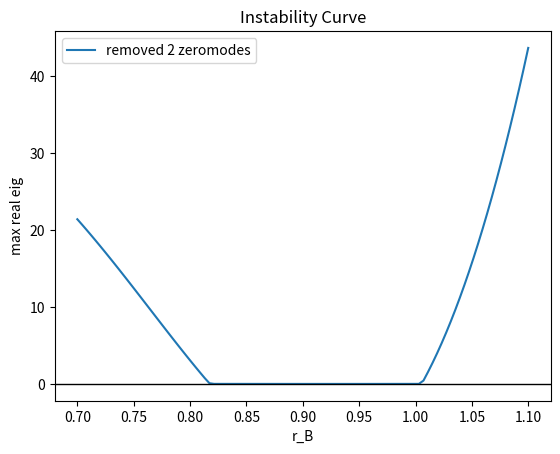

This figure's Python source:
import numpy as np
import scipy.sparse as sp
import scipy.sparse.linalg as spla
from scipy.sparse import diags
import matplotlib.pyplot as plt


kBT = 1.0
cA0 = 1.0
cB0 = 2.0
DA = 1.0
DB = 1.0
kappa0 = 1.0
RA = 1.0 
nPts = 60
n = nPts
L = 100.0
x = np.linspace(0, L, nPts)
h = L/(nPts-1)

def B2(rA, rB):
  return 16*np.pi/3*(rA+rB)**3
def sigma(rA, rB):
  return 1
def B3(rA, rB, rC):

    return (16*np.pi**2/9) * (
        rB**3*rC**3
      + 3*rA*rB**2*rC**2*(rB+rC)
      + rA**3*(rB+rC)**3
      + 3*rA**3*rB*rC*(rB**2+3*rB*rC+rC**2)
    )


def stencil_2(i):
   return {-1:1.0/h**2, 0:-2.0/h**2, 1:1.0/h**2}
def stencil_4(i):
   return {-2:1.0/h**4, -1:-4.0/h**4, 0:6.0/h**4, 1:-4.0/h**4, 2:1.0/h**4}
def neumann_D2(n,h):
    main = -2*np.ones(n)
    off  =  1*np.ones(n-1)
    D2   = sp.diags([off,main,off],[-1,0,1],format="lil")
    D2[0,0],   D2[0,1]   = -1,  +1
    D2[-1,-2],D2[-1,-1] = +1,  -1
    return (D2/h**2).tocsr()
def neumann_D1(n,h):
    D1 = sp.lil_matrix((n,n))
    for i in range(1,n-1):
        D1[i,i+1] =  +0.5/h
        D1[i,i-1] =  -0.5/h
    D1[0,0] = -1/h; D1[0,1] = +1/h
    D1[-1,-2] = -1/h; D1[-1,-1] = +1/h
    return D1.tocsr()
D1 = neumann_D1(nPts,h)
D2 = neumann_D2(nPts,h)
D3 = D1.dot(D2)
D4 = D2.dot(D2) 

def idx_A(i):    return i
def idx_B(i):  return n + i
def build_J(rB):
    B2AA, B2BB, B2AB, B2BA = B2(RA,RA), B2(rB,rB), B2(RA,rB),B2(rB, RA)
    B3AAA, B3AAB, B3BBA, B3BBB, B2BBA = B3(RA,RA,RA), B3(RA,RA,rB), B3(rB,rB,RA), B3(rB,rB,rB), B3(rB, rB, RA)
    fAA = 1.0 +  B2AA*cA0 + B3AAA*cA0**2 + B3AAB*cA0*cB0
    fBB = 1.0 + B2BB*cB0 + B3BBB*cB0**2 + B3BBA*cA0*cB0 
    fAB = B2AB*cA0 + B3AAB*cA0**2 + B3BBA*cA0*cB0
    fBA = B2BA*cB0 + B2BBA*cB0**2 + B3AAB*cA0*cB0

    JAA = DA * fAA * D2
    JBB = DB * fBB * D2
    JAB = DA * fAB * D2
    JBA = DB * fBA * D2
    JAA = JAA - DA*cA0*kappa0 *D4
    JBB = JBB - DB*cB0*kappa0 *D4
    JAB = JAB - DA*cA0*kappa0 *D4
    JBA = JBA - DB*cB0*kappa0 *D4

    return sp.bmat([[JAA, JAB],
                    [JBA, JBB]], format="csr")


rB_list = np.linspace(0.7, 1.1, 100)
rB0 = rB_list[0]
J0 = build_J(rB0).toarray()
vals0, _ = np.linalg.eig(J0.T)
idx_cont = np.argmax(np.real(vals0))
eigvals = np.zeros_like(rB_list)
eigvals_im = np.zeros_like(rB_list)
eigvals_min = np.zeros_like(rB_list)
eigvals_continous = np.zeros_like(rB_list)
eigvals_2 = np.zeros_like(rB_list)
eigvectors = []
eigvecs = np.zeros((len(rB_list), 2*nPts), dtype=complex)

for i, rB in enumerate(rB_list):
    Jsys    = build_J(rB)
    J_dense = Jsys.toarray()
    vals, vecs= np.linalg.eig(J_dense.T)

    # 1) “unfiltered” leading real‐part
    eigvals[i] = np.max(np.real(vals))

    # 2) drop *all* near-zero modes in one go
    mask       = ~np.isclose(np.real(vals), 0, atol=1e-8)
    reals_full = np.real(vals).copy()
    reals_full[~mask] = -np.inf
  
    # 3) now this is the largest non-zero real part
    eigvals_2[i] = np.max(reals_full)

    eigvals_continous[i] = np.real(vals[idx_cont])
    idx_max = np.argmax(reals_full)
    v = vecs[:, idx_max]
    v /= np.linalg.norm(v)
    eigvecs[i, :] = v
np.savez('largest_eigenmodes.npz', rB=rB_list, eigvecs=eigvecs) 
signs = np.sign(eigvals_min)
crossings = np.where((signs[:-1] <= 0) & (signs[1:] > 0))[0]
#print("kritisches rB* =",rB_list[crossings][0], rB_list[crossings][-1])


    
plt.figure()
#plt.plot(rB_list, eigvals, label = 'With zeromodes')
#plt.plot(rB_list, eigvals_im)
#plt.plot(rB_list, eigvals_min, label = 'removed first 0 mode')
plt.plot(rB_list, eigvals_2, label = 'removed 2 zeromodes')
#plt.plot(rB_list, eigvals_continous,'--', label='Continous eigenvector')
plt.axhline(0, color='k', lw=1)
plt.xlabel("r_B")
plt.legend()
plt.ylabel("max real eig")
plt.title("Instability Curve")
plt.savefig("eigvals_B3=0_2nd_smallest_bigger_range.png")
plt.savefig("testcB=2.png")

intersection_mask = np.isclose(eigvals_2, 0.0, atol = 1e-3)
intersection_indices = np.where(intersection_mask)[0]
if intersection_indices.size >= 2:
   first_idx = intersection_indices[0]
   last_idx = intersection_indices[-1]
   print(f"Erstes null bei eigvals_2:  rB = {rB_list[first_idx]:.6f}  (Index {first_idx})")
   print(f"Letztes null bei eigvals_2:  rB = {rB_list[last_idx]:.6f}  (Index {last_idx})")

for k in (1.0, 1000.0):
   kappa0 = k
   J = build_J(0.95).toarray()
   JAA = J[:nPts, :nPts]
   print(f"κ={k:8.1f} → ‖JAA‖_max = {np.max(np.abs(JAA)):.6g}")

J0    = build_J(1.0).toarray()
vals0, vecs0 = np.linalg.eig(J0.T)
zero_idxs = np.where(np.isclose(vals0, 0, atol=1e-8))[0]
print("Found", len(zero_idxs), "at rB=1.0")
for zi in zero_idxs:
    vec = vecs0[:, zi]
    vec /= np.linalg.norm(vec)
    print("Eigenvectors:", vec)
'''
nonzero_mask = np.ones_like(vals0, dtype=bool)
nonzero_mask[zero_idxs] = False
reals = np.real(vals0).copy()
reals[~nonzero_mask] = -np.inf
idx_max = np.argmax(reals)
vmax = vecs0[:, idx_max]
vmax /= np.linalg.norm(vmax)
print("Largest non-zero eigenvalue:", vals0[idx_max])
print("Corresponding eigenvector", vmax)
'''
